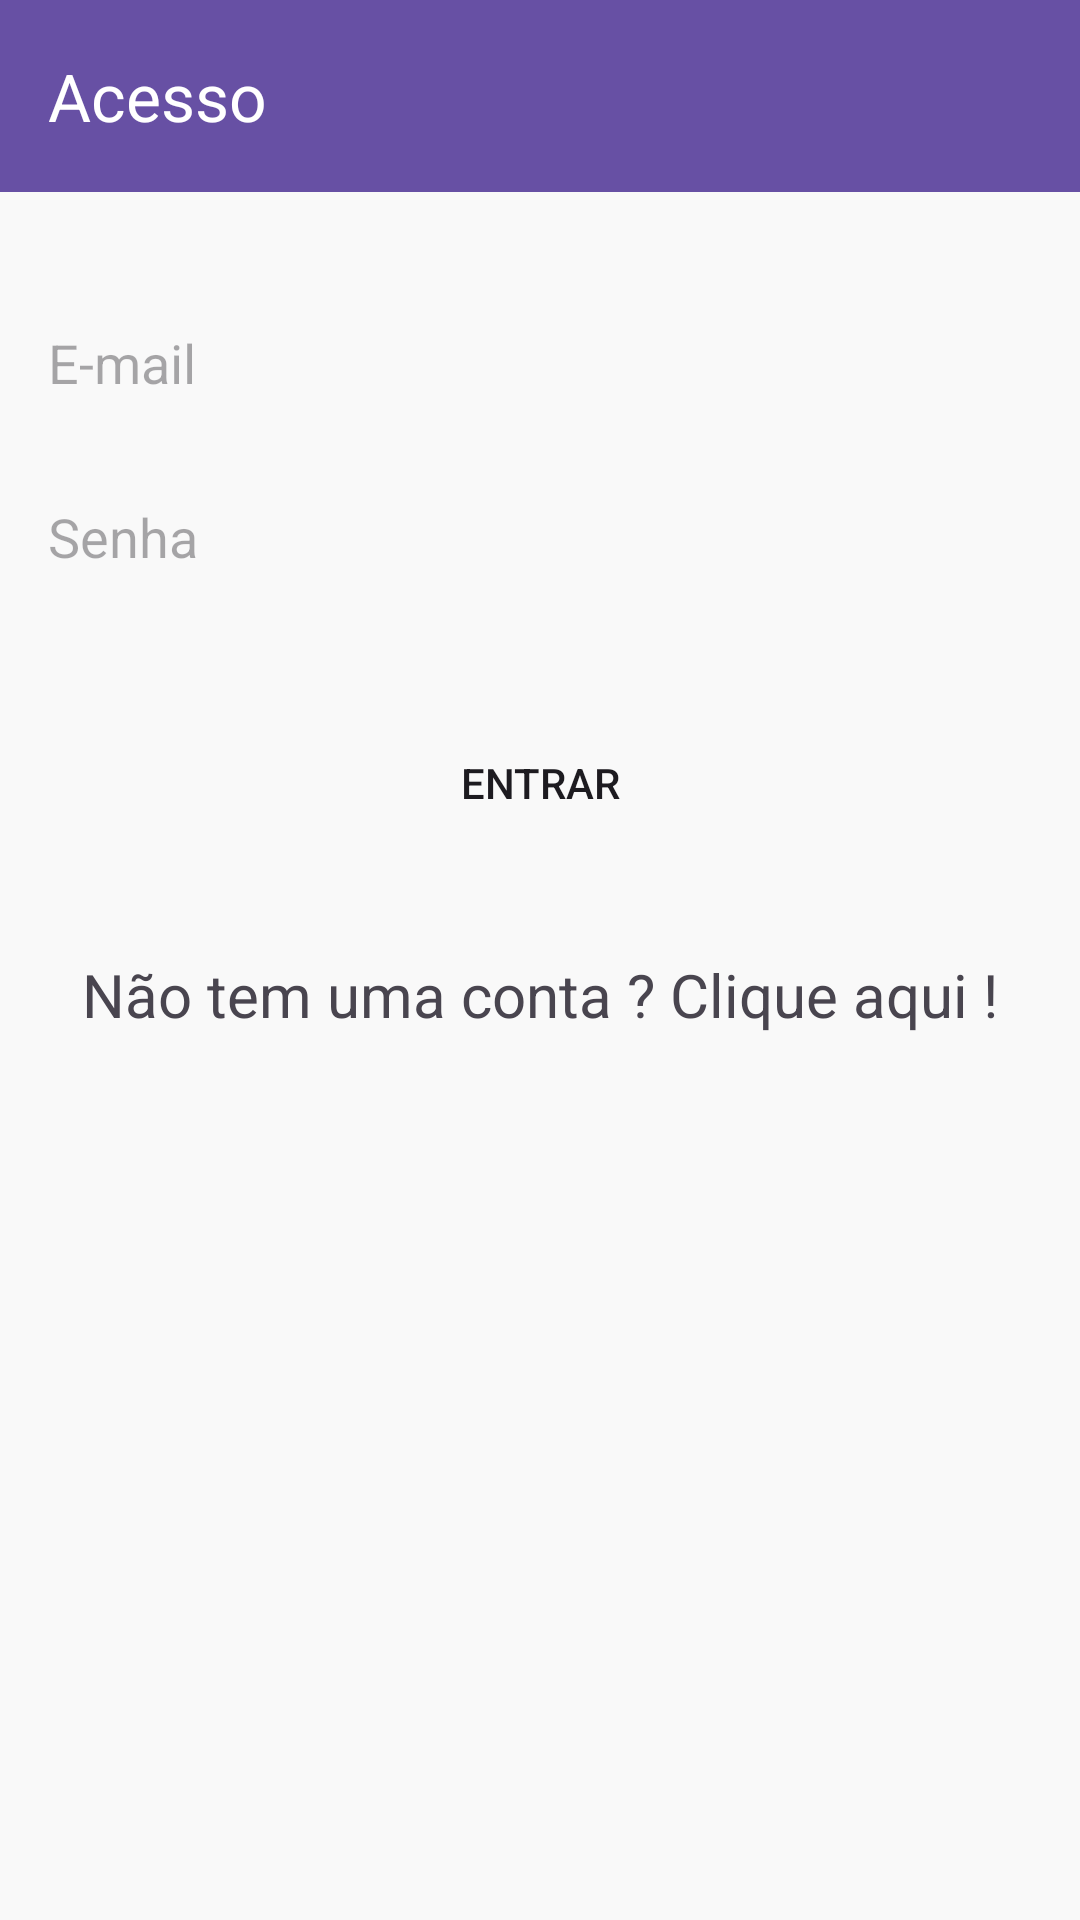

Here is an Android app screen rendered from its layout file. Give the layout XML and the strings, colors and styles it references.
<!-- AndroidManifest.xml: application theme Theme.ChatFirebase -->
<!-- res/layout/activity_login.xml -->
<?xml version="1.0" encoding="utf-8"?>
<androidx.constraintlayout.widget.ConstraintLayout
    xmlns:android="http://schemas.android.com/apk/res/android"
    xmlns:app="http://schemas.android.com/apk/res-auto"
    xmlns:tools="http://schemas.android.com/tools"
    android:layout_width="match_parent"
    android:layout_height="match_parent"
    android:background="@color/bg_color"
    tools:context=".LoginActivity">

    <androidx.appcompat.widget.Toolbar
        android:id="@+id/toolbar"
        android:layout_width="0dp"
        android:layout_height="wrap_content"
        android:background="?attr/colorPrimary"
        android:theme="?attr/actionBarTheme"
        app:layout_constraintEnd_toEndOf="parent"
        app:layout_constraintStart_toStartOf="parent"
        app:layout_constraintTop_toTopOf="parent"
        app:title="Acesso"
        app:titleTextColor="#FFFFFF" />

    <EditText
        android:id="@+id/etEmail"
        android:layout_width="0dp"
        android:layout_height="50dp"
        android:layout_marginStart="8dp"
        android:layout_marginTop="32dp"
        android:layout_marginEnd="8dp"
        android:background="@drawable/bg_edit_text_rounded"
        android:ems="10"
        android:hint="@string/e_mail"
        android:inputType="textEmailAddress"
        android:paddingStart="8dp"
        app:layout_constraintEnd_toEndOf="parent"
        app:layout_constraintStart_toStartOf="parent"
        app:layout_constraintTop_toBottomOf="@+id/toolbar" />

    <EditText
        android:id="@+id/etPassword"
        android:layout_width="0dp"
        android:layout_height="50dp"
        android:layout_marginTop="8dp"
        android:background="@drawable/bg_edit_text_rounded"
        android:ems="10"
        android:hint="@string/senha"
        android:inputType="textPassword"
        android:paddingStart="8dp"
        app:layout_constraintEnd_toEndOf="@+id/etEmail"
        app:layout_constraintStart_toStartOf="@+id/etEmail"
        app:layout_constraintTop_toBottomOf="@+id/etEmail" />

    <Button
        android:id="@+id/btLogin"
        android:background="@drawable/bg_button_rounded"
        android:layout_width="0dp"
        android:layout_height="50dp"
        android:layout_marginTop="32dp"
        android:text="@string/entrar"
        app:layout_constraintEnd_toEndOf="@+id/etPassword"
        app:layout_constraintStart_toStartOf="@+id/etPassword"
        app:layout_constraintTop_toBottomOf="@+id/etPassword" />

    <TextView
        android:id="@+id/tvConta"
        android:layout_width="wrap_content"
        android:layout_height="wrap_content"
        android:layout_marginTop="32dp"
        android:text="@string/nao_tem_conta"
        android:textSize="20sp"
        app:layout_constraintEnd_toEndOf="@+id/btLogin"
        app:layout_constraintStart_toStartOf="@+id/btLogin"
        app:layout_constraintTop_toBottomOf="@+id/btLogin" />

</androidx.constraintlayout.widget.ConstraintLayout>
<!-- resources referenced by this layout -->
<resources>
  <color name="bg_color">#F9F9F9</color>
  <string name="e_mail">E-mail</string>
  <string name="entrar">Entrar</string>
  <string name="nao_tem_conta">Não tem uma conta ? Clique aqui !</string>
  <string name="senha">Senha</string>
  <style name="Theme.ChatFirebase" parent="Base.Theme.ChatFirebase">
          <item name="actionMenuTextColor">@color/white</item>
          <item name="android:actionMenuTextColor">@color/white</item>
      </style>
  <style name="Base.Theme.ChatFirebase" parent="Theme.Material3.DayNight.NoActionBar">
          
          
      </style>
  <color name="white">#FFFFFFFF</color>
</resources>
